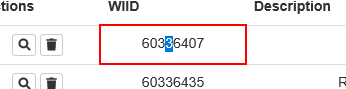
Workflow: 응용하기_1

Step 1: get-text from the table cell
